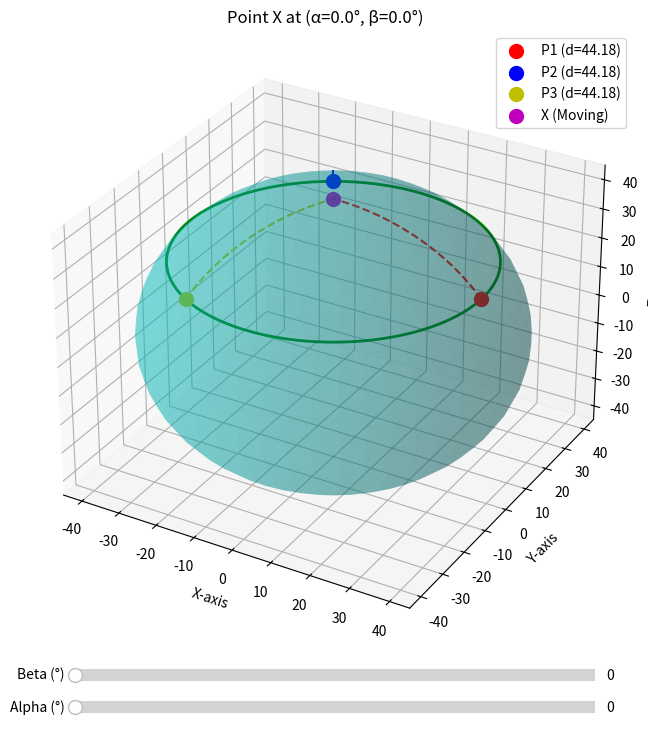

Generate this figure with matplotlib:
import numpy as np
import matplotlib.pyplot as plt
from mpl_toolkits.mplot3d import Axes3D
from matplotlib.widgets import Slider

# Constants
R = 45  # Radius of the sphere (in mm)
D = 25  # Plane cuts the sphere at z = D (in mm)

# Compute the center of the segment
segment_center = np.array([0, 0, D])

# Compute the three fixed points P1, P2, P3 (120° apart)
theta1 = np.radians(0)
theta2 = np.radians(120)
theta3 = np.radians(240)

segment_radius = np.sqrt(R**2 - D**2)  # Radius of the spherical segment

p1 = np.array([segment_radius * np.cos(theta1), segment_radius * np.sin(theta1), D])
p2 = np.array([segment_radius * np.cos(theta2), segment_radius * np.sin(theta2), D])
p3 = np.array([segment_radius * np.cos(theta3), segment_radius * np.sin(theta3), D])

# Function to compute point X on the curved surface of the segment
def compute_x(alpha, beta):
    alpha_rad = np.radians(alpha)
    beta_rad = np.radians(beta)
    
    x_x = R * np.sin(alpha_rad) * np.cos(beta_rad)
    x_y = R * np.sin(alpha_rad) * np.sin(beta_rad)
    x_z = R * np.cos(alpha_rad)
    
    # Ensure X is within the spherical segment
    if x_z < D:
        return None  # Invalid position

    return np.array([x_x, x_y, x_z])

# Function to compute geodesic distance along the sphere
def spherical_distance(p, x):
    dot_product = np.dot(p, x) / (np.linalg.norm(p) * np.linalg.norm(x))
    angle = np.arccos(np.clip(dot_product, -1.0, 1.0))  # Avoid numerical issues
    return R * angle  # Arc length (geodesic distance)

# Function to map geodesic distance to servo range (-1.5 to +1.5)
def map_to_servo_range(d, d_min, d_max):
    # Linear mapping of [d_min, d_max] → [-1.5, +1.5]
    scaled = (d - d_min) / (d_max - d_min)
    return np.round(-1.5 + 3.0 * scaled, 2)

# Function to compute geodesic curve points between two points on the sphere
def geodesic_curve(p, q, num_points=50):
    p = p / np.linalg.norm(p)
    q = q / np.linalg.norm(q)
    omega = np.arccos(np.clip(np.dot(p, q), -1.0, 1.0))
    if np.isclose(omega, 0):
        return np.array([p * R])  # Same point
    sin_omega = np.sin(omega)
    t_vals = np.linspace(0, 1, num_points)
    curve = [np.sin((1 - t) * omega) / sin_omega * p + np.sin(t * omega) / sin_omega * q for t in t_vals]
    return R * np.array(curve)

# Initial values for alpha and beta
alpha_init = 0
beta_init = 0

# Create figure
fig = plt.figure(figsize=(8, 8))
ax = fig.add_subplot(111, projection='3d')

def update(val):
    ax.clear()
    
    alpha = slider_alpha.val
    beta = slider_beta.val
    
    x = compute_x(alpha, beta)
    if x is None:
        ax.set_title("Point X is outside the segment!", color='red')
        return
    
    # Compute distances
    d1 = spherical_distance(p1, x)
    d2 = spherical_distance(p2, x)
    d3 = spherical_distance(p3, x)
    
    # Determine min/max spherical distances for normalization
    d_min = 0
    d_max = np.pi * R / 2  # 90° arc on the sphere (reasonable bound)
    
    # Map distances to servo values (-1.5 to +1.5)
    servo1 = map_to_servo_range(d1, d_min, d_max)
    servo2 = map_to_servo_range(d2, d_min, d_max)
    servo3 = map_to_servo_range(d3, d_min, d_max)

    print(f"Coordinates of Points:")
    print(f"P1: {p1}")
    print(f"P2: {p2}")
    print(f"P3: {p3}")
    print(f"Servos: {servo1}, {servo2}, {servo3}")
    print()

    # Plot sphere
    u, v = np.mgrid[0:2*np.pi:50j, 0:np.pi:25j]
    sphere_x = R * np.cos(u) * np.sin(v)
    sphere_y = R * np.sin(u) * np.sin(v)
    sphere_z = R * np.cos(v)
    ax.plot_surface(sphere_x, sphere_y, sphere_z, color='c', alpha=0.3)

    # Plot segment plane
    theta = np.linspace(0, 2*np.pi, 100)
    seg_x = segment_radius * np.cos(theta)
    seg_y = segment_radius * np.sin(theta)
    seg_z = np.full_like(seg_x, D)
    ax.plot(seg_x, seg_y, seg_z, 'g', linewidth=2)

    # Plot points
    ax.scatter(*p1, color='r', s=100, label=f"P1 (d={d1:.2f})")
    ax.scatter(*p2, color='b', s=100, label=f"P2 (d={d2:.2f})")
    ax.scatter(*p3, color='y', s=100, label=f"P3 (d={d3:.2f})")
    ax.scatter(*x, color='m', s=100, label="X (Moving)")

    # Plot geodesic dashed curves between Pi and X
    for p, color in zip([p1, p2, p3], ['r', 'b', 'y']):
        curve = geodesic_curve(p, x)
        ax.plot(curve[:, 0], curve[:, 1], curve[:, 2], f'{color}--', linewidth=1.5)

    # Labels and limits
    ax.set_xlabel("X-axis")
    ax.set_ylabel("Y-axis")
    ax.set_zlabel("Z-axis")
    ax.set_xlim([-R, R])
    ax.set_ylim([-R, R])
    ax.set_zlim([-R, R])
    ax.set_title(f"Point X at (α={alpha:.1f}°, β={beta:.1f}°)", fontsize=12)
    ax.legend()

    plt.draw()

# Create sliders for alpha and beta
ax_alpha = plt.axes([0.2, 0.02, 0.65, 0.03])
ax_beta = plt.axes([0.2, 0.06, 0.65, 0.03])

slider_alpha = Slider(ax_alpha, "Alpha (°)", 0, 90, valinit=alpha_init)
slider_beta = Slider(ax_beta, "Beta (°)", 0, 360, valinit=beta_init)

# Update function when sliders change
slider_alpha.on_changed(update)
slider_beta.on_changed(update)

# Initial plot
update(None)
plt.show()
